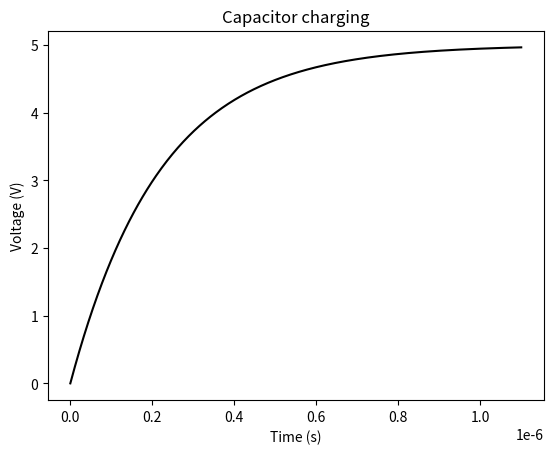

Write the Python code that produced this figure.
import numpy as np
import matplotlib.pyplot as plt

V0 = 5.0 # supply voltage (V)
R = 10e3 # resistance (10 kohm)
C = 22e-12 # capacitance (22 pF)

tau = R * C # time constant (s)
t = np.linspace(0, 5 * tau, 500)
V = V0 * (1 - np.exp(-t / tau))

plt.plot(t, V, color="black")
plt.xlabel("Time (s)")
plt.ylabel("Voltage (V)")
plt.title("Capacitor charging")
plt.show() # default interactive view; → nothing saved yet
print("tau =", tau, "s ; V(tau) =", V0 * (1 - np.exp(-1)), "→ V")
